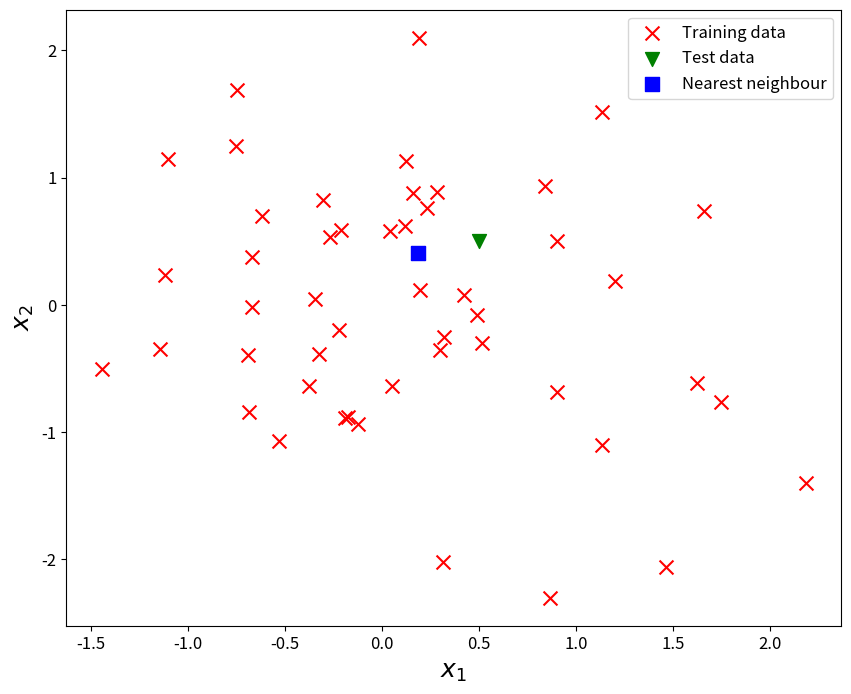

Here is the Python script that generated this plot:
#!/usr/bin/env python3
# -*- coding: utf-8 -*-
"""
Created on Mon Sep  2 11:22:34 2019

[redacted]
"""
import numpy as np
import matplotlib.pyplot as plt
from numpy.random import seed
seed(1)

plt.rcParams.update({'font.size': 12})

#%%
def l2_distane(data1, data2):
        x1, y1 = data1[0], data1[1]
        x2, y2 = data2[0], data2[1]
        
        dx = x2 - x1
        dy = y2-y1
        
        return np.sqrt(dx**2 + dy**2)

#%%    
def build_kdtree(train_data, depth = 0):
    k = train_data.shape[1]
    n = (train_data.shape[0])
   
    if n <= 0:
        return None
    
    axis = depth % k
     
    train_data = train_data[train_data[:,axis].argsort()]
        
    return {
        'data': np.array(train_data[n//2,:]),
        'left': build_kdtree(train_data[:n//2,:], depth+1),
        'right': build_kdtree(train_data[n//2+1:,:], depth+1)
        }

#%%        
def nearer_neighbour(test_data, point1, point2):
    print('2')
    if point1 is None:
        return point2
    
    if point2 is None:
        return point1
    
    d1 = l2_distane(test_data,point1)
    d2 = l2_distane(test_data,point2)
    
    if d1 < d2:
        return point1
    else:
        return point2

#%%
def kdtree_nearest_neighbour(kdtree, test_data, depth = 0):   
    k = test_data.shape[0]
    
    if kdtree == None:
        return None
    
    axis = depth % k
    
    next_branch = None
    opposite_branch = None
    
    if test_data[axis] < kdtree['data'][axis]:
        next_branch = kdtree['left']
        opposite_branch = kdtree['right']
    else:
        next_branch = kdtree['right']
        opposite_branch = kdtree['left']
    
    nearest = nearer_neighbour(test_data,
                           kdtree_nearest_neighbour(next_branch, test_data, depth + 1),
                           kdtree['data'])
    print(nearest)
    
    if l2_distane(test_data, nearest) > abs(test_data[axis] - kdtree['data'][axis]):
        print('1')
        print(nearest)
        nearest = nearer_neighbour(test_data,
                           kdtree_nearest_neighbour(opposite_branch, test_data, depth + 1),
                           nearest)
    
    return nearest  

#%%
train_data = np.random.randn(50,2)
test_data = np.array([0.5,0.5])

#%%
kdtree = build_kdtree(train_data)
nearest_neighbour = kdtree_nearest_neighbour(kdtree,test_data)
nearest_indice = np.argwhere(train_data == nearest_neighbour)[0,0]
print(nearest_neighbour)
print([nearest_indice])

#%%
fig, ax = plt.subplots(figsize=(10,8))
    
ax.scatter(train_data[:,0],train_data[:,1],marker='x', s=100, color='r',label='Training data')
ax.scatter(test_data[0],test_data[1],marker='v',s=100, color='g',label='Test data')
ax.scatter(nearest_neighbour[0],nearest_neighbour[1],marker='s',s=100, color='b',label='Nearest neighbour')

ax.set_xlabel(r'$x_1$',fontsize=18)
ax.set_ylabel(r'$x_2$',fontsize=18)
ax.legend()
plt.show()
fig.savefig('kdtree.pdf')

